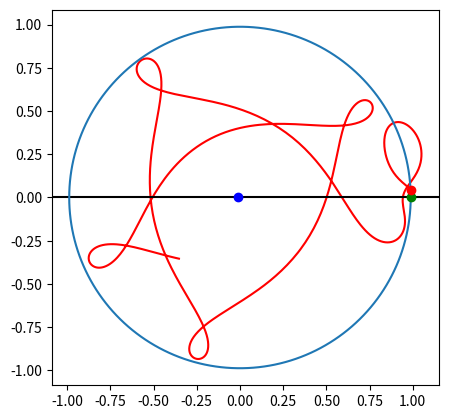

The script that saved this image:
# Imports
import matplotlib.pyplot as plt
import numpy as np
from scipy.integrate import solve_ivp

# These masses represent the Earth-Moon system
m_1 = 5.974e24  # kg
m_2 = 7.348e22  # kg
mu = m_2 / (m_1 + m_2)

# Initial conditions
x_0 = 1 - mu
y_0 = 0.0455
z_0 = 0
vx_0 = -0.5
vy_0 = 0.5
vz_0 = 0

# Then stack everything together into the state vector
r_0 = np.array((x_0, y_0, z_0))
v_0 = np.array((vx_0, vy_0, vz_0))
Y_0 = np.hstack((r_0, v_0))

def nondim_cr3bp(t, Y):
    """Solve the CR3BP in nondimensional coordinates.

    The state vector is Y, with the first three components as the
    position of $m$, and the second three components its velocity.

    The solution is parameterized on $\\mu$, the mass ratio.
    """
    # Get the position and velocity from the solution vector
    x, y, z = Y[:3]
    xdot, ydot, zdot = Y[3:]

    # Define the derivative vector
    Ydot = np.zeros_like(Y)
    Ydot[:3] = Y[3:]

    sigma = np.sqrt(np.sum(np.square([x + mu, y, z])))
    psi = np.sqrt(np.sum(np.square([x - 1 + mu, y, z])))
    Ydot[3] = (
        2 * ydot
        + x
        - (1 - mu) * (x + mu) / sigma**3
        - mu * (x - 1 + mu) / psi**3
    )
    Ydot[4] = -2 * xdot + y - (1 - mu) * y / sigma**3 - mu * y / psi**3
    Ydot[5] = -(1 - mu) / sigma**3 * z - mu / psi**3 * z
    return Ydot


# Set time and integrate
t_0 = 0  # nondimensional time
t_f = 20  # nondimensional time
t_points = np.linspace(t_0, t_f, 1000)
sol = solve_ivp(nondim_cr3bp, [t_0, t_f], Y_0, t_eval=t_points)

Y = sol.y.T
r = Y[:, :3]  # nondimensional distance
v = Y[:, 3:]  # nondimensional velocity

# Plot
x_2 = (1 - mu) * np.cos(np.linspace(0, np.pi, 100))
y_2 = (1 - mu) * np.sin(np.linspace(0, np.pi, 100))
fig, ax = plt.subplots(figsize=(5, 5), dpi=96)

# Plot the orbits
ax.plot(r[:, 0], r[:, 1], "r", label="Trajectory")
ax.axhline(0, color="k")
ax.plot(np.hstack((x_2, x_2[::-1])), np.hstack((y_2, -y_2[::-1])))
ax.plot(-mu, 0, "bo", label="$m_1$")
ax.plot(1 - mu, 0, "go", label="$m_2$")
ax.plot(x_0, y_0, "ro")
ax.set_aspect("equal")
plt.show()



